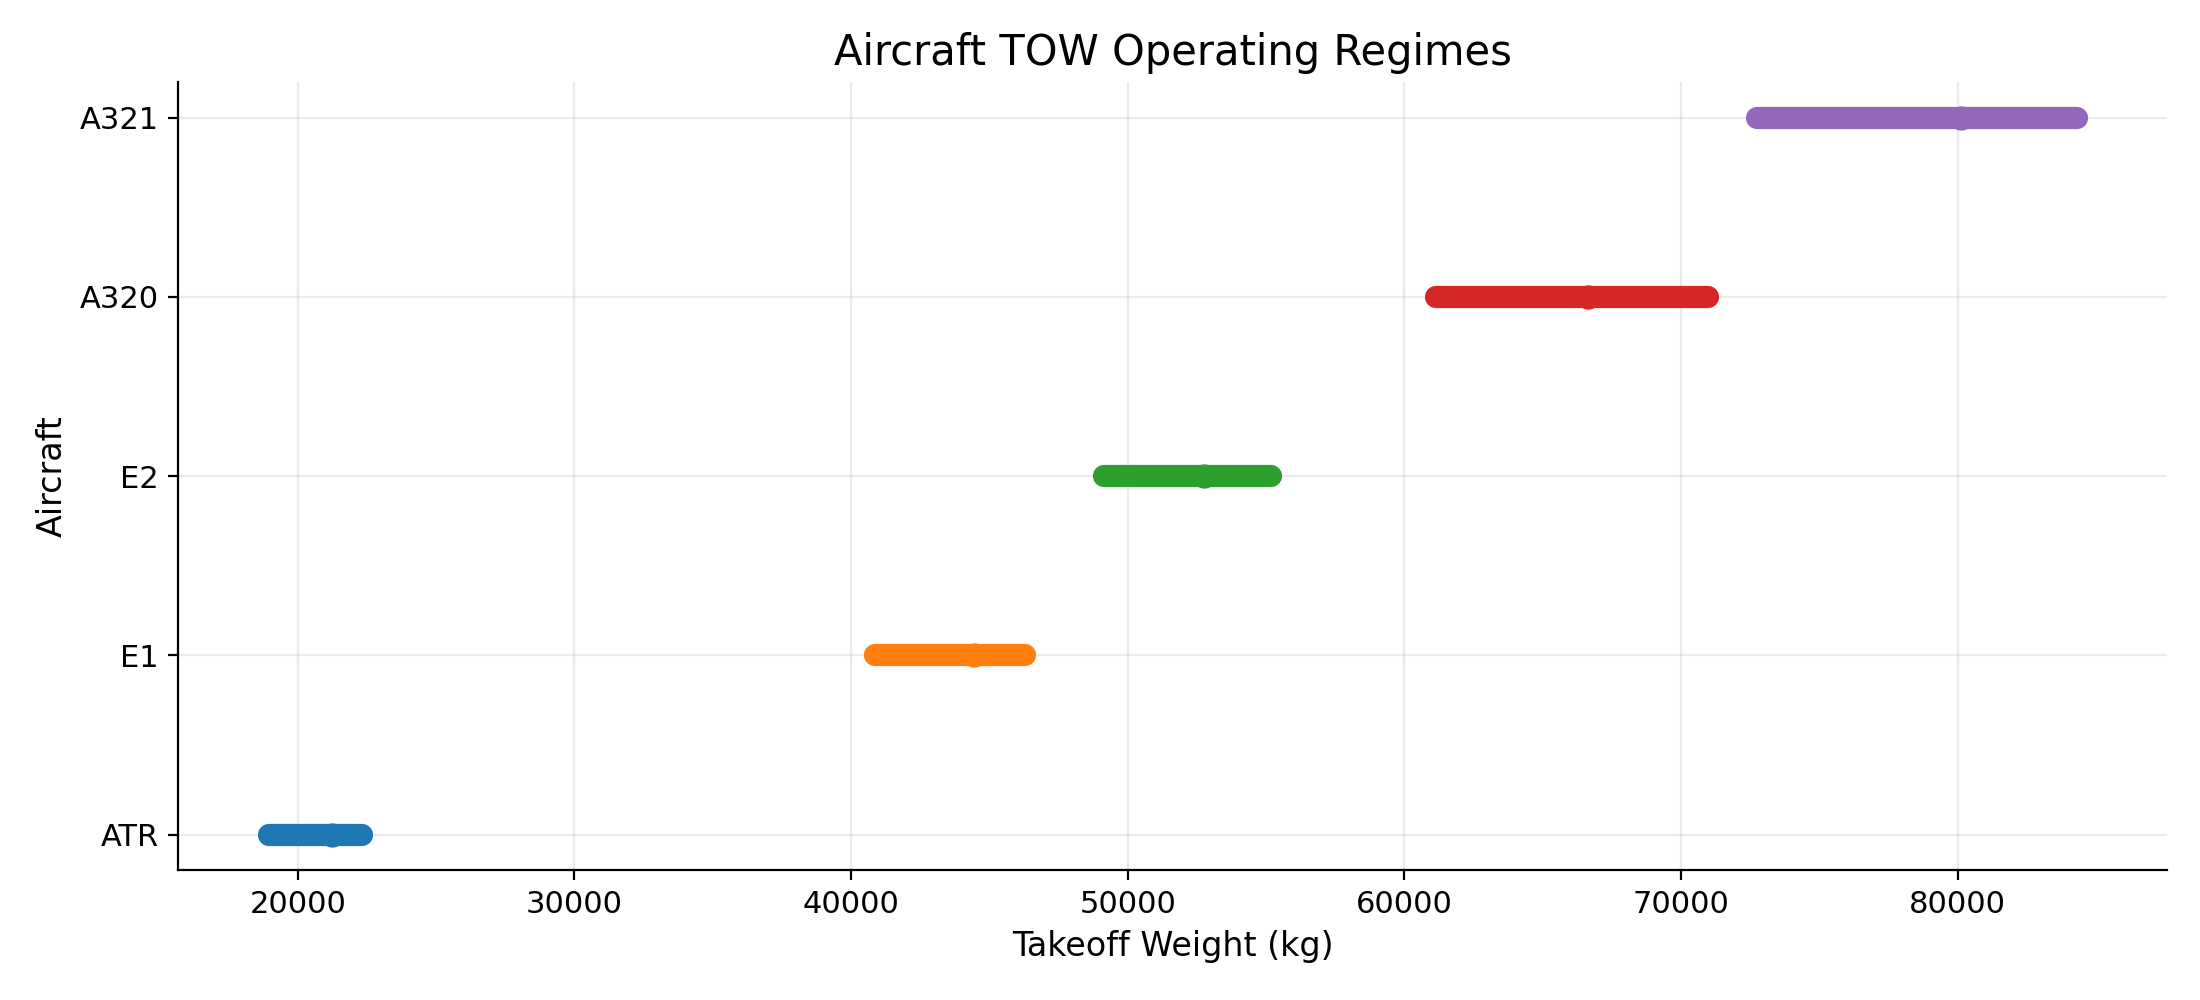

Source data for this figure (header and first rows):
Aircraft, Flights, P05, P10, P25, MedianTOW, P75, P90, P95, IQR, OperationalLowTOW, OperationalHighTOW, OperationalWidth, RegimeRank
ATR, 78452, 18282, 18948, 20127, 21225, 21860, 22305, 22517, 1733, 18948, 22305, 3357, 0
E1, 44805, 39506, 40868, 42851, 44429, 45480, 46299, 46941, 2629, 40868, 46299, 5431, 1
E2, 50191, 47730, 49129, 51238, 52745, 54062, 55191, 56058, 2824, 49129, 55191, 6062, 2
A320, 100865, 59074, 61142, 64185, 66644, 68988, 70963, 71863, 4803, 61142, 70963, 9821, 3
A321, 13794, 70325, 72751, 76781, 80116, 82550, 84299, 85488, 5769, 72751, 84299, 11548, 4
